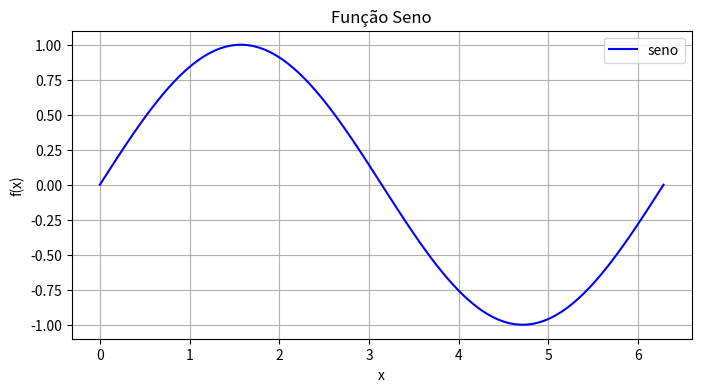

This figure's Python source:
import numpy as np

# Vetores
u = np.array([1, 2, 3])
v = np.array([4, 5, 6])

print("Produto escalar u·v:", np.dot(u, v))
print("Norma L2 de u:", np.linalg.norm(u))
print("Norma L2 de v:", np.linalg.norm(v))

# Matrizes
A = np.array([[1, 2, 3],
              [4, 5, 6],
              [7, 8, 9]])
print("\nMatriz A:\n", A)
print("Transposta A^T:\n", A.T)

# Cálculo do Teorema de Bayes
p_doenca = 0.01                          # P(doença) — prevalência
p_pos_dado_doenca = 0.95                 # P(positivo | doença) — sensibilidade
p_pos_dado_saudavel = 0.05               # P(positivo | saudável) — taxa falso positivo

p_pos = (p_pos_dado_doenca * p_doenca +
         p_pos_dado_saudavel * (1 - p_doenca))  # P(positivo)

p_doenca_dado_pos = (p_pos_dado_doenca * p_doenca) / p_pos  # Bayes

print(f"P(doença | positivo) = {p_doenca_dado_pos:.4f} ({p_doenca_dado_pos*100:.1f}%)")
print("Apesar do exame ser 95% preciso, a probabilidade real é de apenas ~16%!")

# Tipos básicos
inteiro = 42
flutuante = 3.14
booleano = True
texto = "Inteligência Artificial"

# Coleções
lista = [1, 2, 3, 4, 5]
tupla = (10, 20, 30)          # imutável
dicionario = {"chave": "valor", "nome": "IA"}
conjunto = {1, 2, 3, 3}      # {1, 2, 3} — sem repetição

print(type(inteiro), inteiro)
print(type(lista), lista)
print(type(dicionario), dicionario)
print(type(conjunto), conjunto)

# Condicional
temperatura = 38.0
if temperatura > 37.5:
    print("Febre!")
elif temperatura > 36:
    print("Normal")
else:
    print("Hipotermia")

# Laço for
for i in range(5):
    print(i, end=" ")
print()

# Compreensão de lista (list comprehension)
quadrados = [x**2 for x in range(10)]
pares = [x for x in range(20) if x % 2 == 0]
print("Quadrados:", quadrados)
print("Pares:", pares)

# Definição básica
def saudacao(nome):
    return f"Olá, {nome}!"

# Parâmetros padrão
def potencia(base, expoente=2):
    return base ** expoente

# Funções lambda (anônimas)
dobro = lambda x: x * 2

# Funções de ordem superior
numeros = [1, 2, 3, 4, 5]
quadrados = list(map(lambda x: x**2, numeros))
pares = list(filter(lambda x: x % 2 == 0, numeros))

print(saudacao("IA"))
print(potencia(3))
print(potencia(2, 10))
print("Quadrados:", quadrados)
print("Pares:", pares)

import numpy as np

# Criando arrays
v = np.array([1, 2, 3])
A = np.array([[1, 2], [3, 4]])

# Operações vetorizadas (muito mais rápidas que loops!)
resultado = v * 2          # [2, 4, 6]
produto = np.dot(v, v)     # produto escalar = 14

print("v * 2 =", resultado)
print("v · v =", produto)
print("Forma de A:", A.shape)
print("Transposta de A:\n", A.T)
print("Inversa de A:\n", np.linalg.inv(A))
print("Determinante de A:", np.linalg.det(A))

import pandas as pd

# Criando DataFrame
df = pd.DataFrame({
    "nome": ["Ana", "Bruno", "Carlos"],
    "idade": [25, 30, 22],
    "nota": [8.5, 7.0, 9.2]
})

print(df)
print("\nEstatísticas descritivas:")
print(df.describe())

# Filtragem
aprovados = df[df["nota"] >= 7.0]
print("\nAprovados:")
print(aprovados)

import matplotlib.pyplot as plt
import numpy as np

x = np.linspace(0, 2 * np.pi, 100)
y = np.sin(x)

plt.figure(figsize=(8, 4))
plt.plot(x, y, label="seno", color="blue")
plt.xlabel("x")
plt.ylabel("f(x)")
plt.title("Função Seno")
plt.legend()
plt.grid(True)
plt.show()

def fatorial(n):
    if n == 0:       # caso base
        return 1
    return n * fatorial(n - 1)   # chamada recursiva

def fibonacci(n):
    if n <= 1:
        return n
    return fibonacci(n - 1) + fibonacci(n - 2)

print("5! =", fatorial(5))
print("Fibonacci(10) =", fibonacci(10))

import numpy as np
import time

n = 1_000_000

# Lento (loop Python)
start = time.time()
resultado_loop = [x**2 for x in range(n)]
t_loop = time.time() - start

# Rápido (vetorizado NumPy)
start = time.time()
resultado_np = np.arange(n) ** 2
t_np = time.time() - start

print(f"Loop Python: {t_loop:.4f}s")
print(f"NumPy vetorizado: {t_np:.4f}s")
print(f"NumPy é {t_loop / t_np:.1f}x mais rápido!")

import numpy as np

u = np.array([1, 2, 3])
v = np.array([4, 5, 6])

# a) Produto escalar, normas e ângulo
# Seu código aqui...

# b) Verifique A × I = A
# Seu código aqui...

import numpy as np

np.random.seed(42)
# Seu código aqui...

import pandas as pd
import matplotlib.pyplot as plt
import numpy as np

np.random.seed(42)
n = 50
nomes = [f"Aluno_{i+1}" for i in range(n)]

df = pd.DataFrame({
    "nome": nomes,
    "nota_prova1": np.random.normal(7, 1.5, n).clip(0, 10),
    "nota_prova2": np.random.normal(6.5, 2, n).clip(0, 10),
    "frequencia": np.random.uniform(50, 100, n)
})

# a) Estatísticas descritivas
# Seu código aqui...

# b) Histograma das notas
# Seu código aqui...

# c) Alunos com frequência < 75%
# Seu código aqui...

# d) Correlação
# Seu código aqui...

import numpy as np
import matplotlib.pyplot as plt

def f(x):
    return x**2 - 4*x + 4

def df(x):
    return 2*x - 4

# Seu código aqui (implemente o loop de atualização e
# plote a trajetória convergindo para x = 2)
